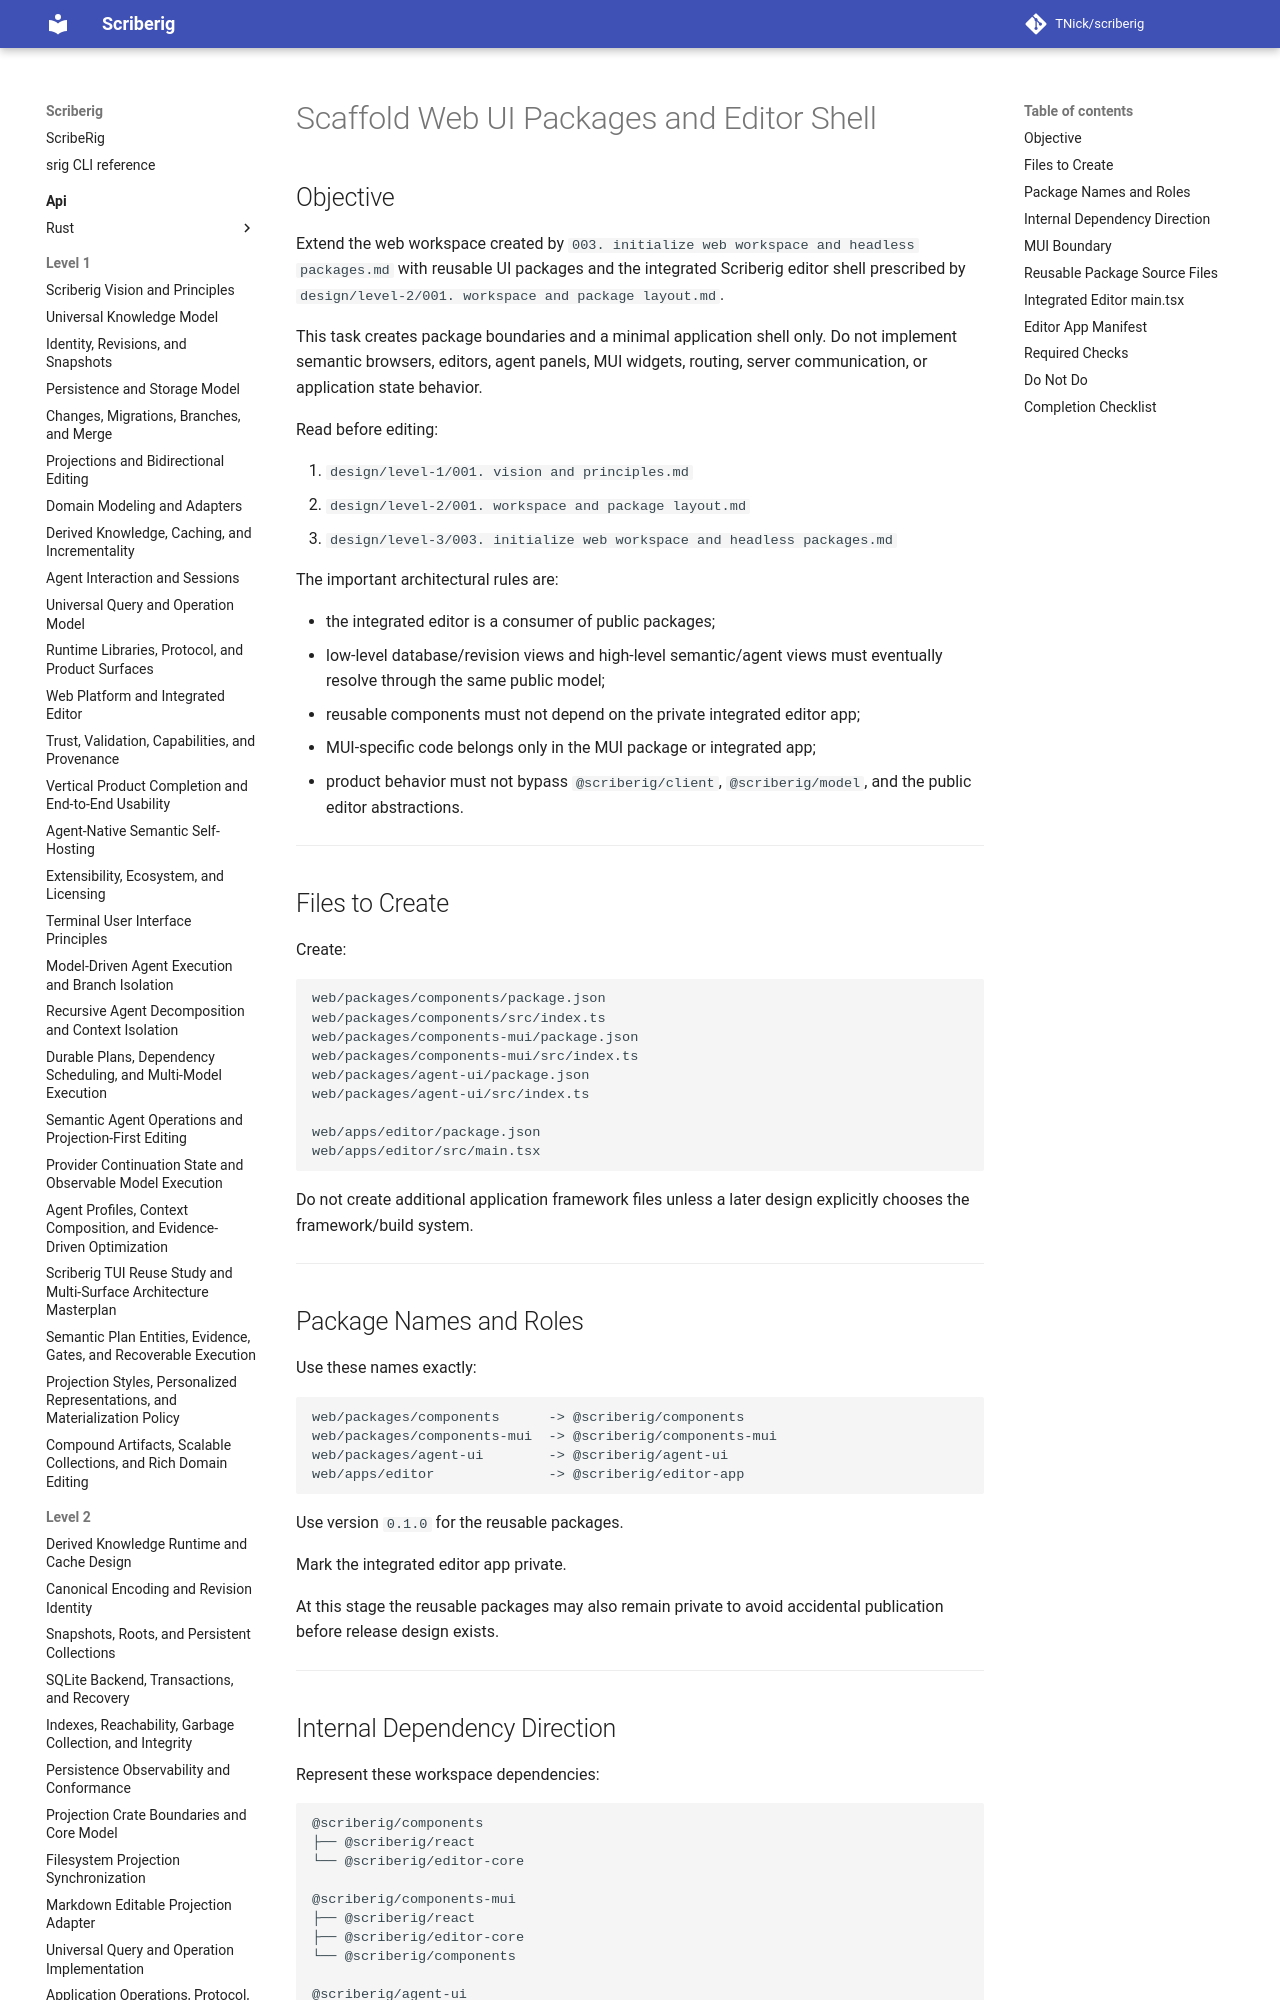

repository: TNick/scriberig · page: level-3/056. scaffold web ui packages and editor shell/index.html · generator: mkdocs

# Scaffold Web UI Packages and Editor Shell

## Objective

Extend the web workspace created by `003. initialize web workspace and headless packages.md` with reusable UI packages and the integrated Scriberig editor shell prescribed by `design/level-2/001. workspace and package layout.md`.

This task creates package boundaries and a minimal application shell only. Do not implement semantic browsers, editors, agent panels, MUI widgets, routing, server communication, or application state behavior.

Read before editing:

1. `design/level-1/001. vision and principles.md`
2. `design/level-2/001. workspace and package layout.md`
3. `design/level-3/003. initialize web workspace and headless packages.md`

The important architectural rules are:
